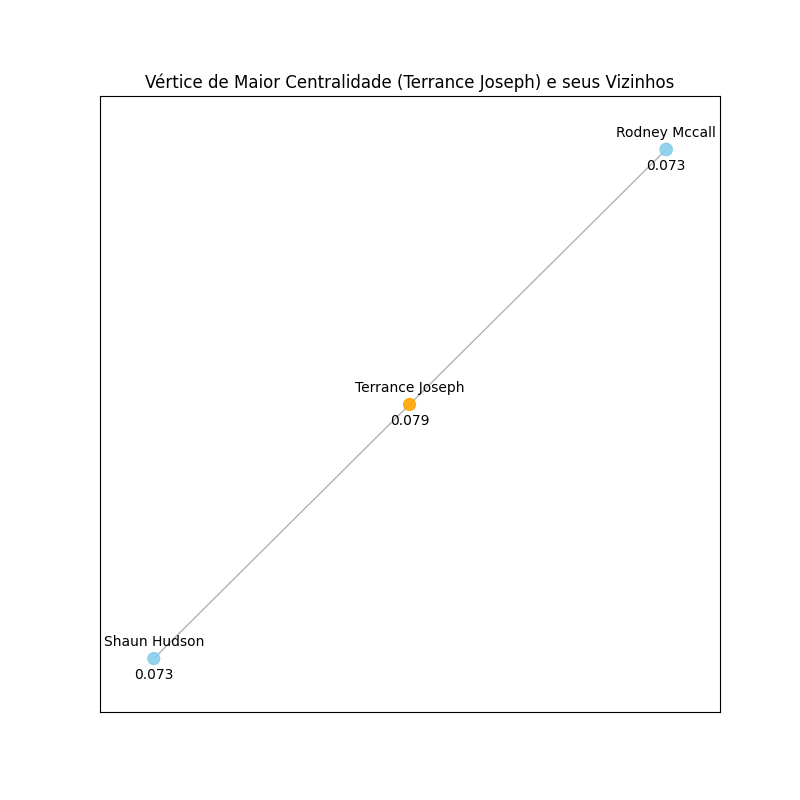

Data behind this chart, as committed beside it:
, calculate_katz_centrality
Brittany Disher, 0.07188
Arthur Green, 0.07188
Carol Doerr, 0.07188
Mercedes Cappello, 0.07188
Jesus Martell, 0.07188
Helen Hall, 0.07188
Janet Castro, 0.07188
Debra Bell, 0.07188
Shaun Hudson, 0.07262
Terrance Joseph, 0.07922
Gregory Brown, 0.07188
Sabrina Butler, 0.07188
Doris Shaw, 0.07188
Kelly Gearhart, 0.07188
April Thomas, 0.07922
Peggy Hopkins, 0.07262
Lynn Holt, 0.07188
Roger Rosso, 0.07188
Lloyd Gardner, 0.07188
Tommie Wiggins, 0.07188
James Simpson, 0.07188
Salvador Clark, 0.07188
Kenneth Brown, 0.07262
Patricia Keirn, 0.07922
Valerie Webb, 0.07922
Brittany Deane, 0.07262
Daniel Jordan, 0.07188
Blanche Terry, 0.07188
Paulette Dammeyer, 0.07188
Nathaniel Savage, 0.07188
Vernon Flanagan, 0.07188
Stacey Presley, 0.07188
Edward Castellano, 0.07188
Margaret Sanchez, 0.07188
Dorothy Green, 0.07188
Herbert Luhman, 0.07188
Kay Downes, 0.07262
Joseph Harris, 0.07188
Robert Saran, 0.07188
James Brandenburg, 0.07188
Calvin Doolittle, 0.07188
Jo Mazon, 0.07188
Suzanne Ansel, 0.07188
Sherrie Cowan, 0.07188
Pamela Glover, 0.07188
Michael Allen, 0.07188
George Witham, 0.07188
Clement Greer, 0.07188
Rafael Stechlinski, 0.07188
Olivia Richard, 0.07188
Robert Stracener, 0.07188
Jessica Brown, 0.07188
Anna Reynolds, 0.07188
Robert Pope, 0.07188
Joshua Carter, 0.07188
Edith Hardy, 0.07188
Jose Howard, 0.07188
Michelle Scott, 0.07188
Roslyn Barnes, 0.07188
Krystal Sauredo, 0.07262
... 132 more rows
